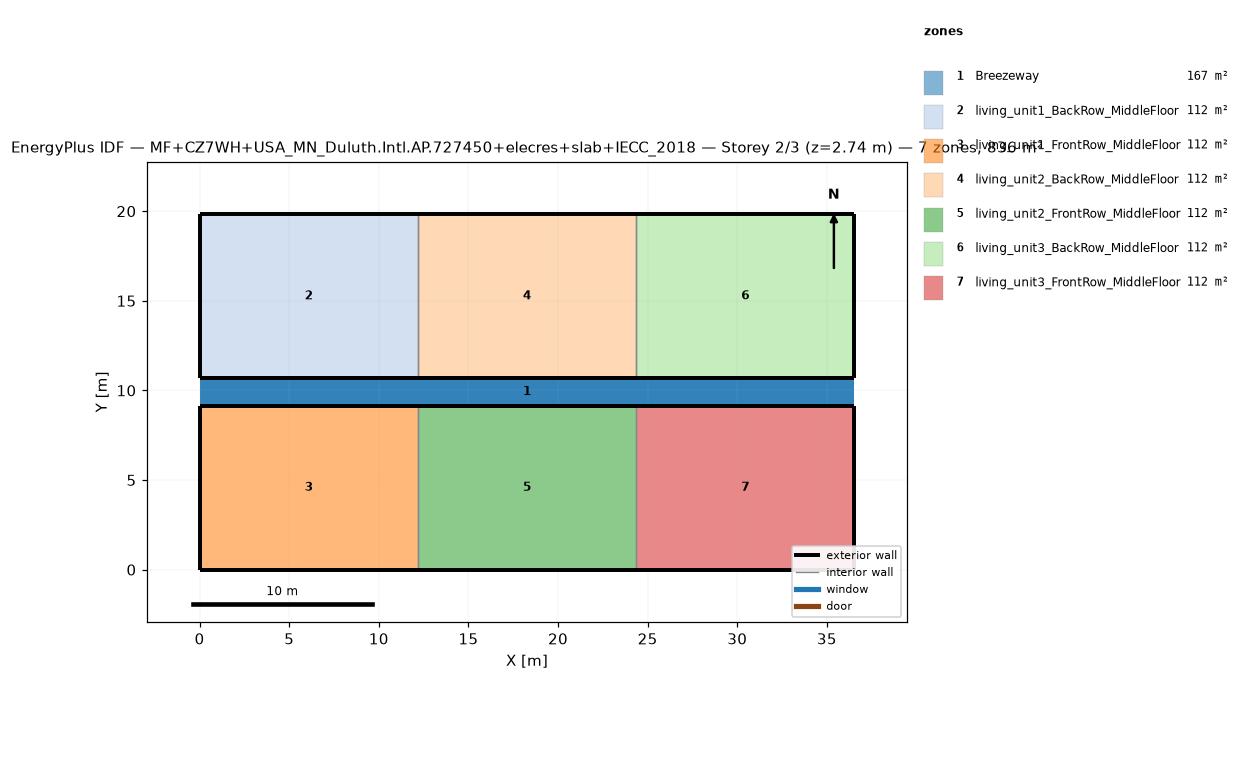
=== STOREY PLAN SPEC (per zone: floor XY polygon, exterior-wall plan segments, windows/doors) ===
zone 1: Breezeway  (167.0 m²)
  floor: (36.54, 9.16) (0.00, 9.16) (0.00, 10.68) (36.54, 10.68)
  floor: (36.54, 9.16) (0.00, 9.16) (0.00, 10.68) (36.54, 10.68)
  floor: (36.54, 9.16) (0.00, 9.16) (0.00, 10.68) (36.54, 10.68)
zone 2: living_unit1_BackRow_MiddleFloor  (111.5 m²)
  floor: (12.18, 10.68) (0.00, 10.68) (0.00, 19.84) (12.18, 19.84)
  exterior wall: (0.00, 10.68) – (12.18, 10.68)  [12.2 m]
  exterior wall: (12.18, 19.84) – (0.00, 19.84)  [12.2 m]
  exterior wall: (0.00, 19.84) – (0.00, 10.68)  [9.2 m]
  interior walls: 1
zone 3: living_unit1_FrontRow_MiddleFloor  (111.5 m²)
  floor: (12.18, 0.00) (0.00, 0.00) (0.00, 9.16) (12.18, 9.16)
  exterior wall: (0.00, 0.00) – (12.18, 0.00)  [12.2 m]
  exterior wall: (12.18, 9.16) – (0.00, 9.16)  [12.2 m]
  exterior wall: (0.00, 9.16) – (0.00, 0.00)  [9.2 m]
  interior walls: 1
zone 4: living_unit2_BackRow_MiddleFloor  (111.5 m²)
  floor: (24.36, 10.68) (12.18, 10.68) (12.18, 19.84) (24.36, 19.84)
  exterior wall: (12.18, 10.68) – (24.36, 10.68)  [12.2 m]
  exterior wall: (24.36, 19.84) – (12.18, 19.84)  [12.2 m]
  interior walls: 2
zone 5: living_unit2_FrontRow_MiddleFloor  (111.5 m²)
  floor: (24.36, 0.00) (12.18, 0.00) (12.18, 9.16) (24.36, 9.16)
  exterior wall: (12.18, 0.00) – (24.36, 0.00)  [12.2 m]
  exterior wall: (24.36, 9.16) – (12.18, 9.16)  [12.2 m]
  interior walls: 2
zone 6: living_unit3_BackRow_MiddleFloor  (111.5 m²)
  floor: (36.54, 10.68) (24.36, 10.68) (24.36, 19.84) (36.54, 19.84)
  exterior wall: (24.36, 10.68) – (36.54, 10.68)  [12.2 m]
  exterior wall: (36.54, 10.68) – (36.54, 19.84)  [9.2 m]
  exterior wall: (36.54, 19.84) – (24.36, 19.84)  [12.2 m]
  interior walls: 1
zone 7: living_unit3_FrontRow_MiddleFloor  (111.5 m²)
  floor: (36.54, 0.00) (24.36, 0.00) (24.36, 9.16) (36.54, 9.16)
  exterior wall: (24.36, 0.00) – (36.54, 0.00)  [12.2 m]
  exterior wall: (36.54, 0.00) – (36.54, 9.16)  [9.2 m]
  exterior wall: (36.54, 9.16) – (24.36, 9.16)  [12.2 m]
  interior walls: 1

=== DERIVED (storey summary) ===
Building: MF+CZ7WH+USA_MN_Duluth.Intl.AP.727450+elecres+slab+IECC_2018
Storey: 2 of 3  (floor level z = 2.74 m)
Storey gross floor area: 836.2 m²
Zones on this storey: 7
  - Breezeway: floor 167.0 m²
  - living_unit1_BackRow_MiddleFloor: floor 111.5 m²; exterior wall 33.5 m (86.9 m²); WWR 0.0%
  - living_unit1_FrontRow_MiddleFloor: floor 111.5 m²; exterior wall 33.5 m (86.9 m²); WWR 0.0%
  - living_unit2_BackRow_MiddleFloor: floor 111.5 m²; exterior wall 24.4 m (63.1 m²); WWR 0.0%
  - living_unit2_FrontRow_MiddleFloor: floor 111.5 m²; exterior wall 24.4 m (63.1 m²); WWR 0.0%
  - living_unit3_BackRow_MiddleFloor: floor 111.5 m²; exterior wall 33.5 m (86.9 m²); WWR 0.0%
  - living_unit3_FrontRow_MiddleFloor: floor 111.5 m²; exterior wall 33.5 m (86.9 m²); WWR 0.0%
Zone adjacency (shared interzone walls):
  - living_unit1_BackRow_MiddleFloor ↔ living_unit2_BackRow_MiddleFloor
  - living_unit1_FrontRow_MiddleFloor ↔ living_unit2_FrontRow_MiddleFloor
  - living_unit2_BackRow_MiddleFloor ↔ living_unit3_BackRow_MiddleFloor
  - living_unit2_FrontRow_MiddleFloor ↔ living_unit3_FrontRow_MiddleFloor